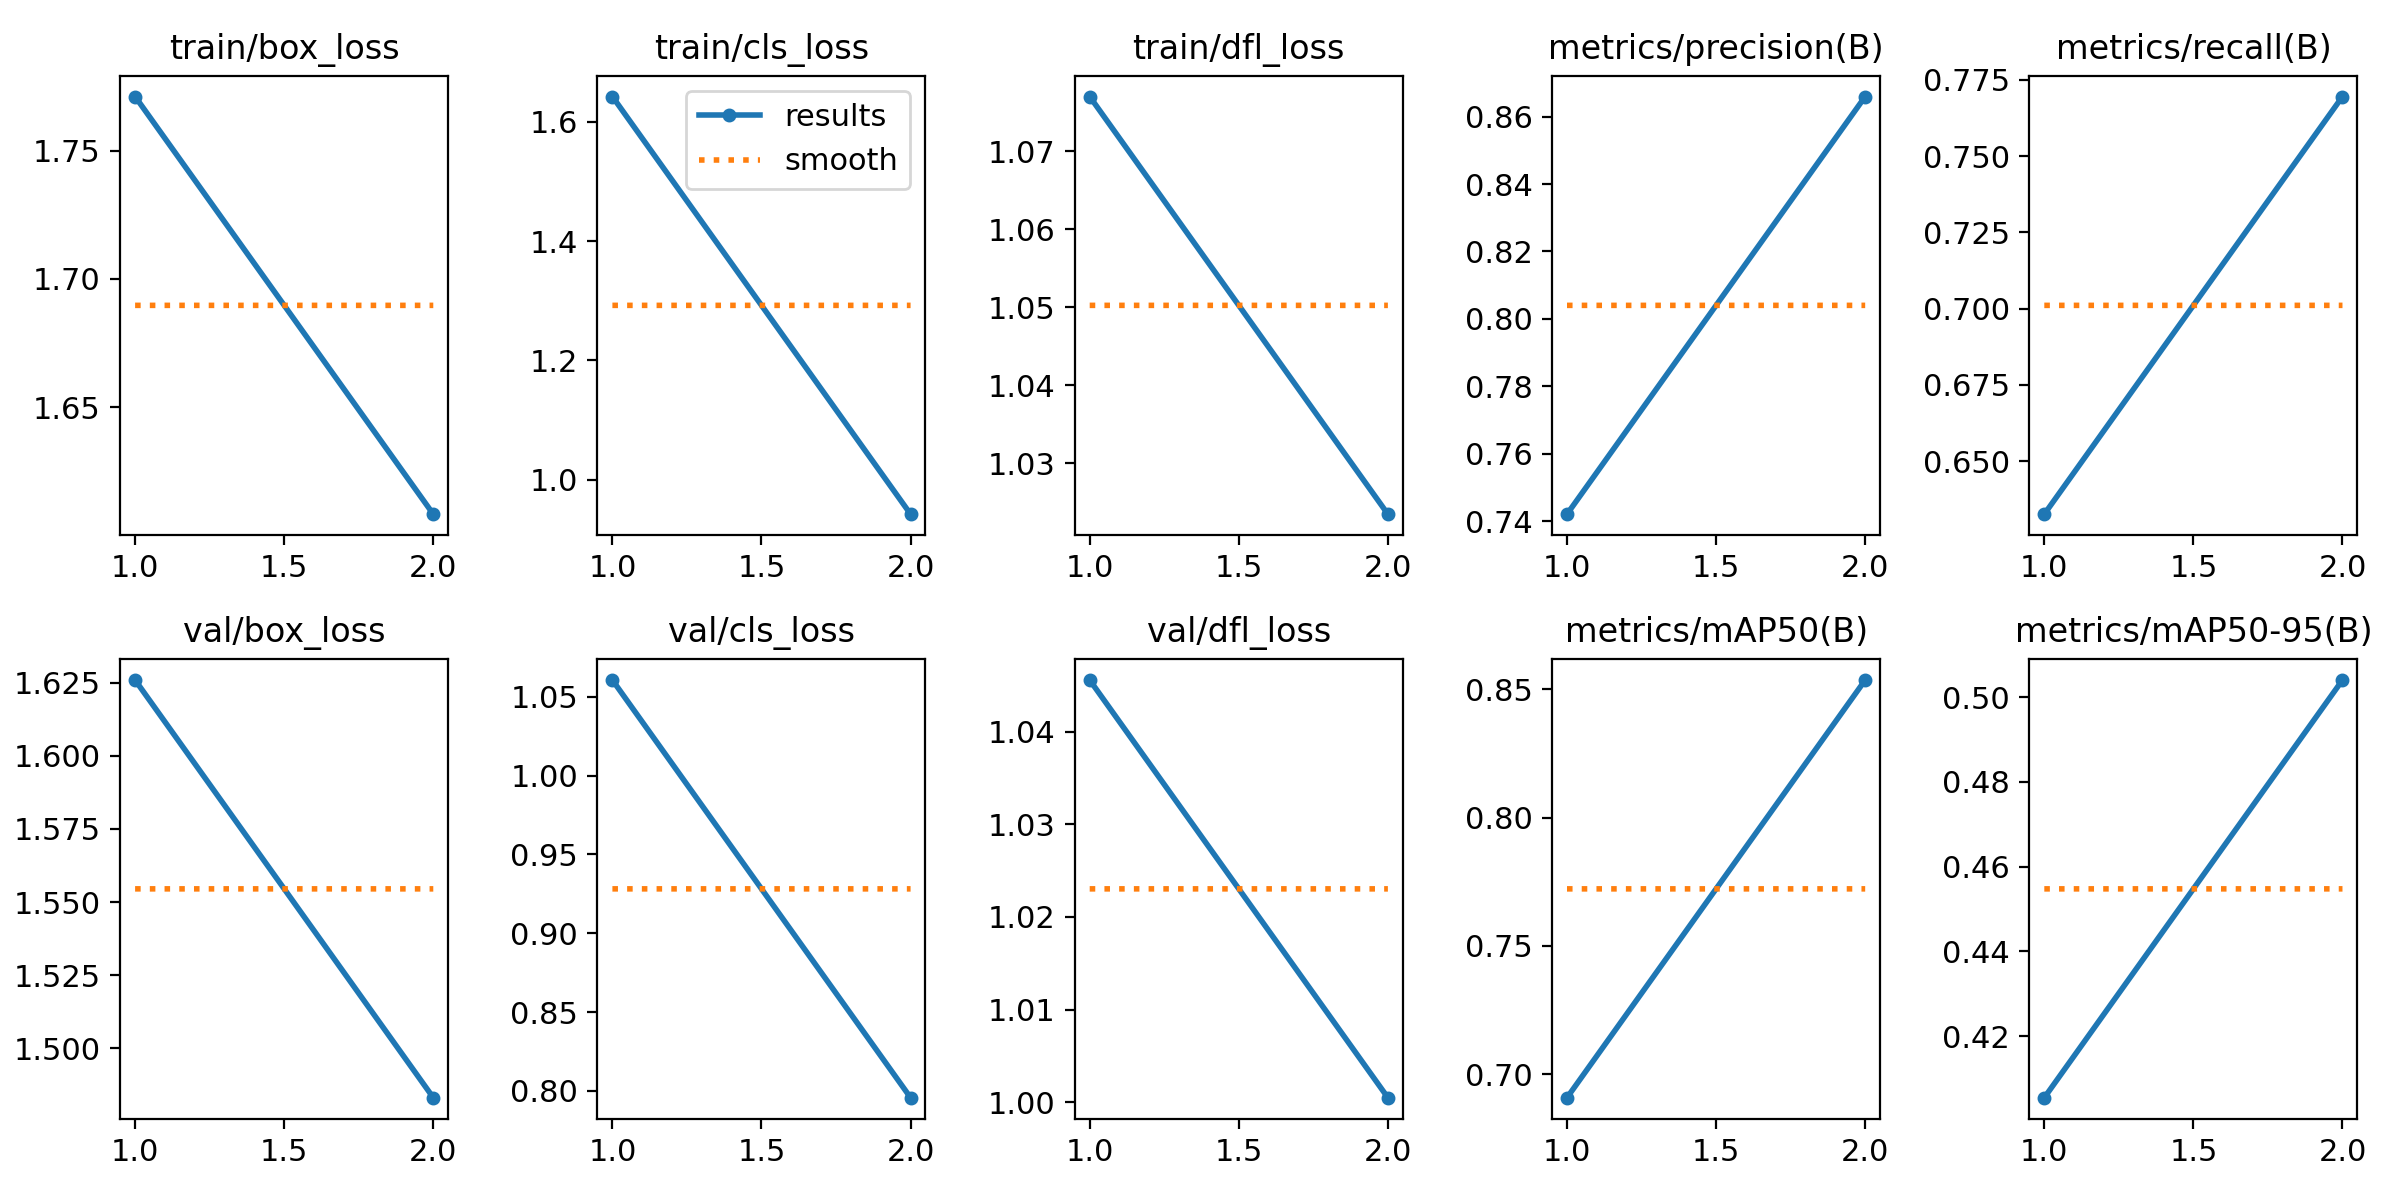

Values plotted in this chart, from the file beside it:
epoch, time, train/box_loss, train/cls_loss, train/dfl_loss, metrics/precision(B), metrics/recall(B), metrics/mAP50(B), metrics/mAP50-95(B), val/box_loss, val/cls_loss, val/dfl_loss, lr/pg0, lr/pg1, lr/pg2
1, 71.42, 1.771, 1.643, 1.077, 0.7421, 0.6326, 0.6909, 0.4054, 1.626, 1.061, 1.046, 0.0005526, 0.0005526, 0.0005526
2, 149.6, 1.608, 0.9421, 1.023, 0.866, 0.7696, 0.8535, 0.504, 1.483, 0.7957, 1, 0.0005597, 0.0005597, 0.0005597
